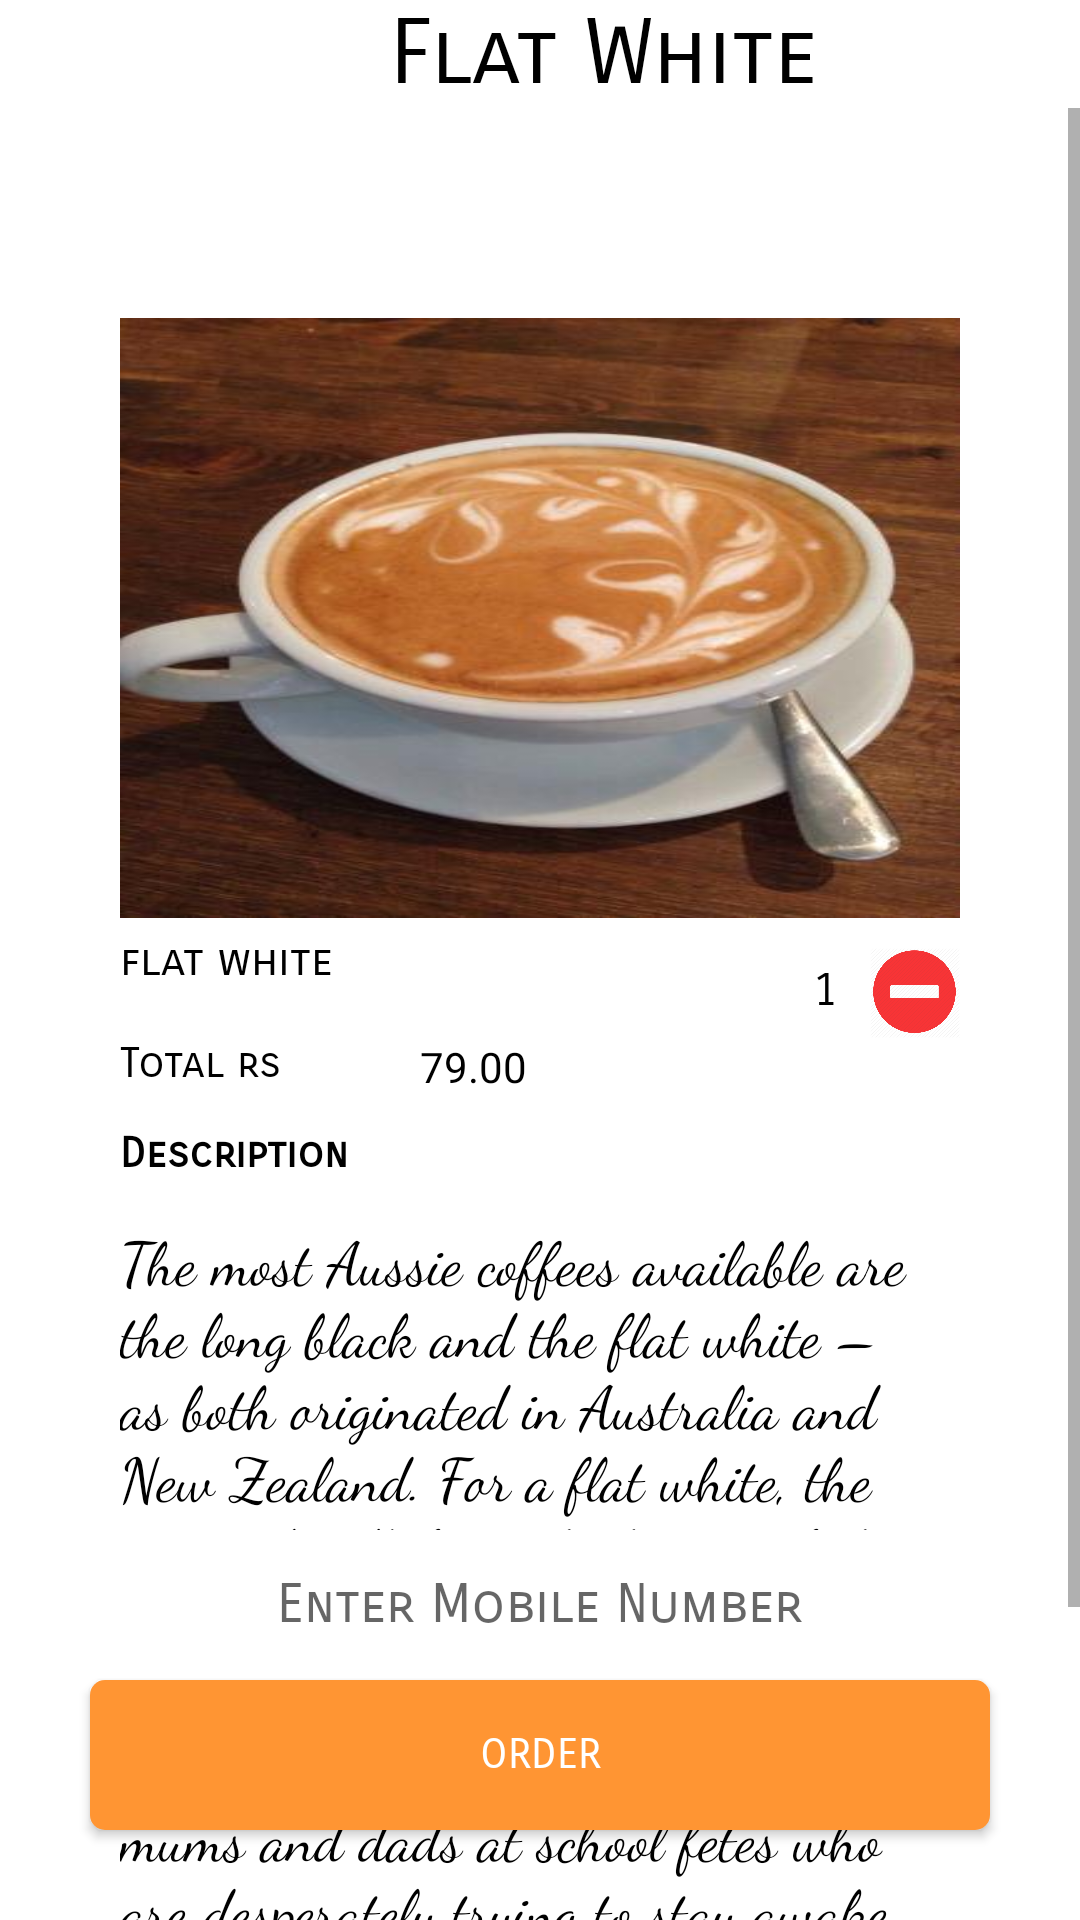

Here is an Android app screen rendered from its layout file. Give the layout XML and the strings, colors and styles it references.
<!-- AndroidManifest.xml: application theme AppTheme.NoActionBar -->
<!-- res/layout/coffee5.xml -->
<?xml version="1.0" encoding="utf-8"?>
<RelativeLayout
    xmlns:android="http://schemas.android.com/apk/res/android" android:layout_width="match_parent"
    android:layout_height="match_parent"
    android:background="#ffffff"
    >
    <RelativeLayout
        android:layout_width="wrap_content"
        android:layout_height="wrap_content"
        android:id="@+id/heading"
        >
        <TextView
            android:layout_width="wrap_content"
            android:layout_height="wrap_content"
            android:text="Flat White"
            android:textAlignment="center"
            android:layout_marginLeft="130dp"
            android:textSize="30dp"
            android:id="@+id/items"
            android:textColor="#000000"
            android:fontFamily="sans-serif-smallcaps"
            />
    </RelativeLayout>
    <ScrollView
        android:layout_width="match_parent"
        android:layout_height="match_parent"
        android:id="@+id/slide1"
        android:layout_below="@+id/heading"
        >
        <RelativeLayout
            android:layout_width="match_parent"
            android:layout_height="730dp"
            >
            <RelativeLayout
                android:id="@+id/content1"
                android:layout_width="320dp"
                android:layout_height="match_parent"
                android:layout_marginTop="50dp"
                android:layout_marginLeft="20dp"
                android:padding="20dp"
                >
                <ImageView
                    android:background="@drawable/c5"
                    android:layout_width="match_parent"
                    android:layout_height="200dp"
                    />
                <TextView
                    android:id="@+id/text1"
                    android:layout_width="wrap_content"
                    android:layout_height="wrap_content"
                    android:layout_marginLeft="0dp"
                    android:layout_marginTop="205dp"
                    android:textColor="#000000"
                    android:text="flat white"
                    android:fontFamily="sans-serif-smallcaps"
                    android:textSize="15dp"
                    />
                <Button
                    android:layout_width="30dp"
                    android:id="@+id/plusicon"
                    android:layout_height="30dp"
                    android:background="@drawable/plus1"
                    android:layout_marginTop="210dp"
                    android:layout_marginLeft="190dp"
                    />
                <TextView
                    android:id="@+id/value"
                    android:layout_width="30dp"
                    android:layout_height="30dp"
                    android:textSize="15dp"
                    android:textColor="#000000"
                    android:textAlignment="center"
                    android:fontFamily="sans-serif-smallcaps"
                    android:layout_marginTop="210dp"
                    android:padding="5dp"
                    android:text="1"
                    android:layout_marginLeft="220dp"
                    />
                <Button
                    android:id="@+id/minus"
                    android:layout_width="30dp"
                    android:layout_height="30dp"
                    android:layout_marginLeft="250dp"
                    android:layout_marginTop="210dp"
                    android:background="@drawable/minus1"
                    />
                <TextView
                    android:layout_width="wrap_content"
                    android:layout_height="wrap_content"
                    android:text="Total rs "
                    android:textColor="#000000"
                    android:fontFamily="sans-serif-smallcaps"
                    android:layout_marginTop="240dp"
                    />
                <TextView
                    android:id="@+id/amount"
                    android:layout_width="60dp"
                    android:layout_height="20dp"
                    android:text="79.00"
                    android:textColor="#000000"
                    android:layout_marginTop="240dp"
                    android:layout_marginLeft="100dp"
                    />
                <TextView
                    android:layout_width="wrap_content"
                    android:layout_height="wrap_content"
                    android:text="Description"
                    android:textColor="#000000"
                    android:fontFamily="sans-serif-smallcaps"
                    android:layout_marginTop="270dp"
                    android:textStyle="bold"
                    />
                <TextView
                    android:layout_width="wrap_content"
                    android:layout_height="wrap_content"
                    android:textColor="#000000"
                    android:fontFamily="cursive"
                    android:textSize="20dp"
                    android:text="The most Aussie coffees available are the long black and the flat white – as both originated in Australia and New Zealand. For a flat white, the steamed milk from the bottom of the jug (which is usually not so frothy, but rather creamy) is poured over a shot of espresso. It is now popular among mums and dads at school fetes who are desperately trying to stay awake."
                    android:layout_marginTop="300dp"
                    />
            </RelativeLayout>
        </RelativeLayout>
    </ScrollView>
    <EditText
        android:id="@+id/getMobile"
        android:layout_width="300dp"
        android:layout_height="50dp"
        android:layout_alignParentBottom="true"
        android:layout_marginBottom="80dp"
        android:layout_marginLeft="30dp"
        android:inputType="number"
        android:background="#ffffff"
        android:drawableLeft="@drawable/phoneicon"
        android:hint="Enter Mobile Number"
        android:fontFamily="sans-serif-smallcaps"
        android:textAlignment="center"
        />
    <Button
        android:id="@+id/orderButton"
        android:layout_width="300dp"
        android:layout_height="50dp"
        android:text="Order"
        android:textColor="#ffffff"
        android:fontFamily="sans-serif-smallcaps"
        android:layout_marginLeft="30dp"
        android:layout_alignParentBottom="true"
        android:background="@drawable/confirm_button"
        android:layout_marginBottom="30dp"
        />
</RelativeLayout>
<!-- resources referenced by this layout -->
<resources>
  <!-- drawable c5: jpg bitmap (drawable, 23229 bytes) -->
  <!-- drawable confirm_button (drawable) -->
  <?xml version="1.0" encoding="utf-8"?>
  <shape xmlns:android="http://schemas.android.com/apk/res/android">
  <solid android:color="#ff9533"></solid>
      <corners android:radius="5dp"></corners>
  </shape>
  <!-- drawable minus1: png bitmap (drawable, 18761 bytes) -->
  <style name="AppTheme.NoActionBar">
          <item name="windowActionBar">false</item>
          <item name="windowNoTitle">true</item>
      </style>
</resources>
